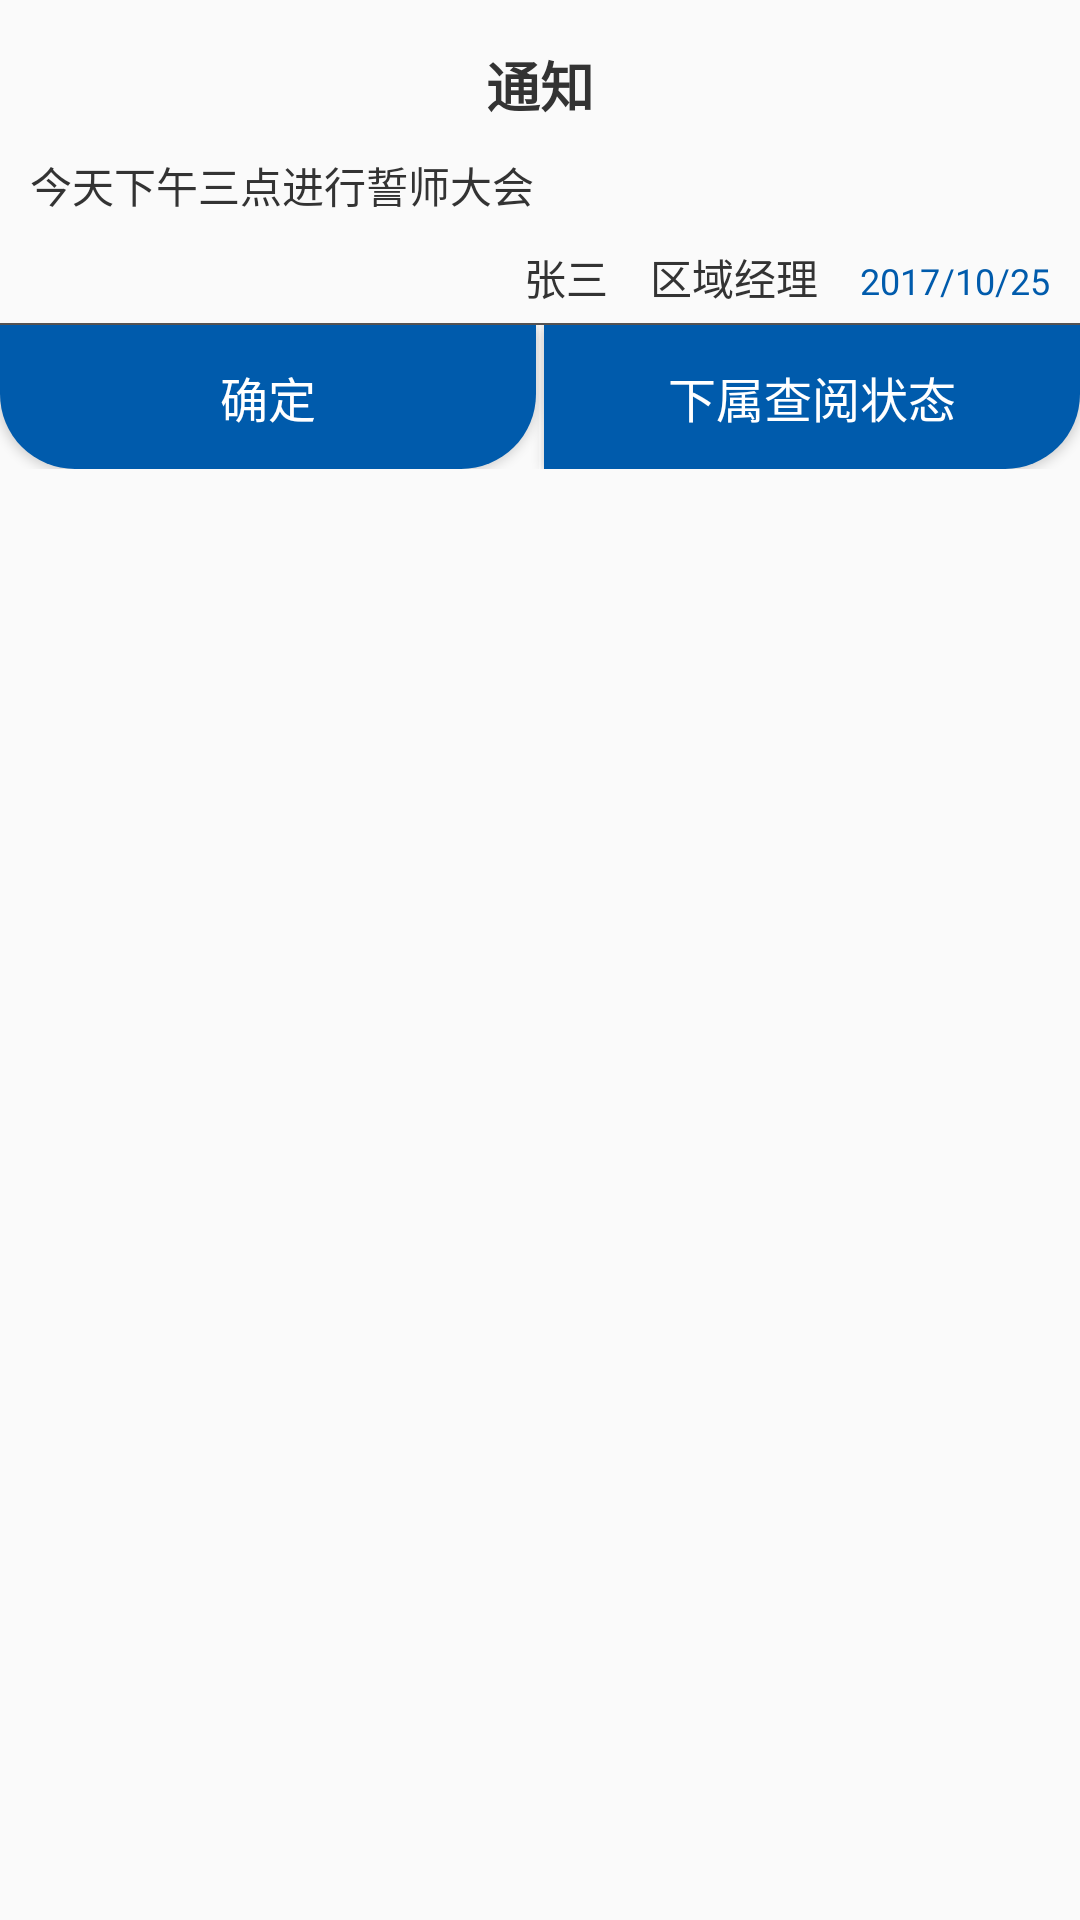

This screen was rendered from an Android layout file. Write that file and the resources it references.
<!-- AndroidManifest.xml: application theme AppTheme -->
<!-- res/layout/notification_dialog.xml -->
<?xml version="1.0" encoding="utf-8"?>
<RelativeLayout xmlns:android="http://schemas.android.com/apk/res/android"
    xmlns:app="http://schemas.android.com/apk/res-auto"
    android:layout_width="match_parent"
    android:layout_height="wrap_content"
    android:background="@drawable/dialog_background">

    <TextView
        android:id="@+id/htv_title"
        android:layout_width="match_parent"
        android:layout_height="wrap_content"
        android:layout_marginTop="15dp"
        android:gravity="center"
        android:text="通知"
        android:textColor="@color/textColor"
        android:textSize="18sp"
        android:textStyle="bold" />

    <TextView
        android:id="@+id/htv_content"
        android:layout_width="match_parent"
        android:layout_height="wrap_content"
        android:layout_below="@id/htv_title"
        android:layout_marginTop="10dp"
        android:maxLength="99999"
        android:maxLines="100"
        android:paddingLeft="10dp"
        android:text="今天下午三点进行誓师大会"
        android:textColor="@color/textColor"
        android:textSize="14sp"

        />

    <LinearLayout
        android:id="@+id/linear"
        android:layout_width="match_parent"
        android:layout_height="wrap_content"
        android:layout_below="@id/htv_content"
        android:layout_marginTop="10dp"
        android:gravity="end"
        android:orientation="horizontal">

        <TextView
            android:id="@+id/tv_name"
            android:layout_width="wrap_content"
            android:layout_height="wrap_content"
            android:layout_marginRight="14dp"
            android:text="张三"
            android:textColor="@color/textColor" />

        <TextView
            android:id="@+id/tv_position"
            android:layout_width="wrap_content"
            android:layout_height="wrap_content"
            android:layout_marginRight="14dp"
            android:text="区域经理"
            android:textColor="@color/textColor" />

        <TextView
            android:id="@+id/htv_time"
            android:layout_width="wrap_content"
            android:layout_height="wrap_content"
            android:paddingRight="10dp"
            android:text="2017/10/25"
            android:textColor="@color/textColor2"
            android:textSize="12sp" />
    </LinearLayout>

    <View
        android:id="@+id/line"
        android:layout_width="match_parent"
        android:layout_height="0.5dp"
        android:layout_below="@id/linear"
        android:layout_marginTop="5dp"
        android:background="@color/gray" />

    <LinearLayout
        android:layout_width="match_parent"
        android:layout_height="wrap_content"
        android:layout_below="@id/line"
        android:orientation="horizontal">

        <Button
            android:id="@+id/btn_qd"
            android:layout_width="0dp"
            android:layout_height="wrap_content"
            android:layout_weight="1"
            android:background="@drawable/button_commit01"
            android:text="确定"
            android:textColor="@color/white"
            android:textSize="16dp" />

        <View
            android:layout_width="0.5dp"
            android:layout_height="match_parent"
            android:layout_marginLeft="1dp"
            android:layout_marginRight="1dp"
            android:background="@color/white" />

        <Button
            android:id="@+id/btn_status"
            android:layout_width="0dp"
            android:layout_height="wrap_content"
            android:layout_weight="1"
            android:background="@drawable/button_cancel"
            android:text="下属查阅状态"
            android:textColor="@color/white"
            android:textSize="16dp" />


    </LinearLayout>


</RelativeLayout>
<!-- resources referenced by this layout -->
<resources>
  <color name="gray">#545252</color>
  <color name="textColor">#333333</color>
  <color name="textColor2">#005BAC</color>
  <color name="white">#ffffff</color>
  <!-- drawable button_cancel (drawable) -->
  <?xml version="1.0" encoding="utf-8"?>
  <selector xmlns:android="http://schemas.android.com/apk/res/android">
      <item android:state_pressed="true">
          <shape>
              <corners android:bottomRightRadius="25dp" />
              <solid android:color="@color/AllColor01" />
          </shape>
      </item>
      <item>
          <shape>
              <corners android:bottomRightRadius="25dp" />
              <solid android:color="@color/AllColor02" />
          </shape>
      </item>
  </selector>
  <!-- drawable button_commit01 (drawable) -->
  <?xml version="1.0" encoding="utf-8"?>
  <selector xmlns:android="http://schemas.android.com/apk/res/android">
      <item android:state_pressed="true">
          <shape>
              <corners android:bottomLeftRadius="25dp" android:bottomRightRadius="25dp"/>
              <solid android:color="@color/AllColor01" />
          </shape>
      </item>
      <item>
          <shape>
              <corners android:bottomLeftRadius="25dp" android:bottomRightRadius="25dp"/>
              <solid android:color="@color/AllColor02" />
          </shape>
      </item>
  </selector>
  <style name="AppTheme" parent="Theme.AppCompat.Light.NoActionBar">
          
          <item name="colorPrimary">@color/colorPrimary</item>
          <item name="colorPrimaryDark">@color/colorPrimaryDark</item>
          <item name="colorAccent">@color/colorAccent</item>
          <item name="android:listDivider">@drawable/decoration</item>
  
      </style>
  <color name="AllColor01">#4D8DC5</color>
  <color name="AllColor02">#005BAC</color>
  <color name="colorPrimary">#3F51B5</color>
  <color name="colorPrimaryDark">#303F9F</color>
  <color name="colorAccent">#005BAC</color>
  <!-- drawable decoration (drawable) -->
  <?xml version="1.0" encoding="utf-8"?>
  <shape xmlns:android="http://schemas.android.com/apk/res/android"
      android:shape="rectangle">
      <solid android:color="#c6c5c5"/>
      <size
          android:width="1dp"
          android:height="1dp"/>
  </shape>
</resources>
